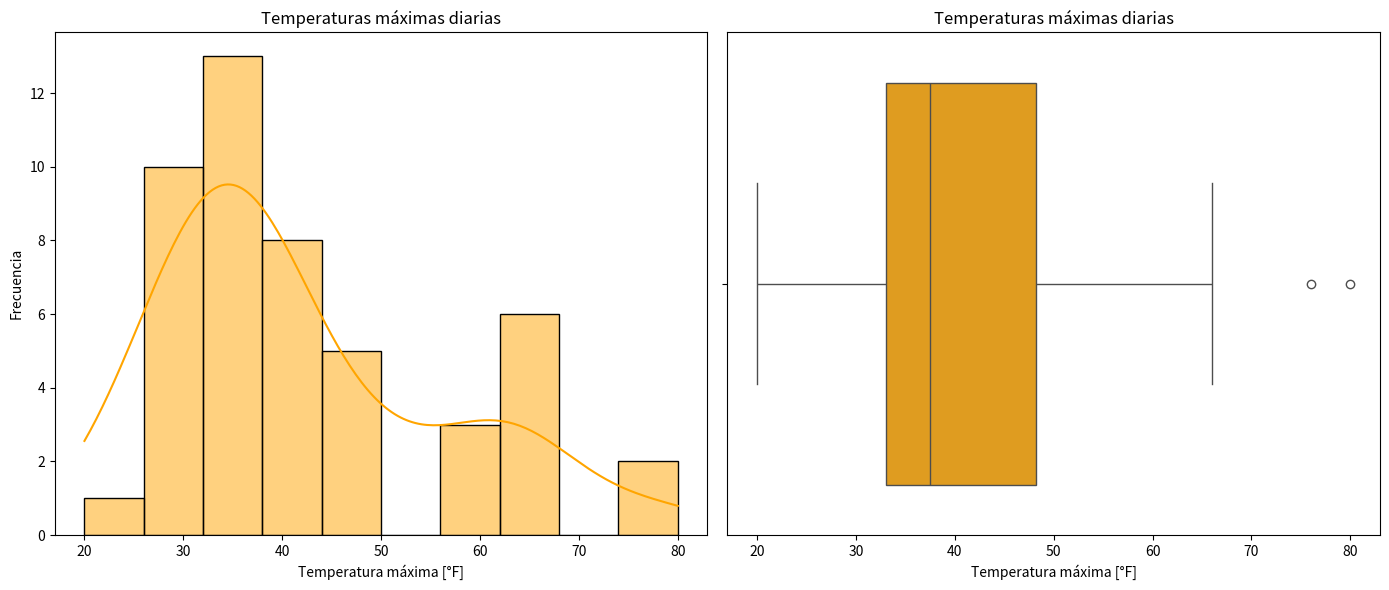

The script that saved this image:
import numpy as np
import matplotlib.pyplot as plt
import seaborn as sns

# Datos de temperatura máxima diaria en Fahrenheit
temperaturas = [
    36, 34, 39, 40, 36, 26, 34, 33, 20, 37,
    38, 33, 39, 35, 31, 29, 26, 28, 30, 26,
    29, 29, 34, 39, 36, 33, 28, 33, 35, 40,
    39, 39, 45, 47, 48, 61, 64, 64, 65, 47,
    62, 66, 56, 49, 56, 62, 76, 80
]

# Calcular estadísticas descriptivas
media_temp = np.mean(temperaturas)
mediana_temp = np.median(temperaturas)
moda_temp = np.bincount(temperaturas).argmax()
rango_temp = np.ptp(temperaturas)
varianza_temp = np.var(temperaturas)
desviacion_estandar_temp = np.std(temperaturas)

# Crear visualizaciones
plt.figure(figsize=(14, 6))

# Histograma
plt.subplot(1, 2, 1)
sns.histplot(temperaturas, kde=True, bins=10, color = 'orange')
plt.title('Temperaturas máximas diarias')
plt.xlabel('Temperatura máxima [°F]')
plt.ylabel('Frecuencia')

# Gráfico de caja
plt.subplot(1, 2, 2)
sns.boxplot(x=temperaturas, color='orange')
plt.title('Temperaturas máximas diarias')
plt.xlabel('Temperatura máxima [°F]')

# Mostrar gráficos
plt.tight_layout()
plt.show()

(media_temp, mediana_temp, moda_temp, rango_temp, varianza_temp, desviacion_estandar_temp)